Run: headless pygame with SDL's dummy video driver; simulated clock (each Clock.tick advances the game by its frame time, no real sleeping); random seed 0; keys injected as events and as key.get_pressed() state; no mouse input.
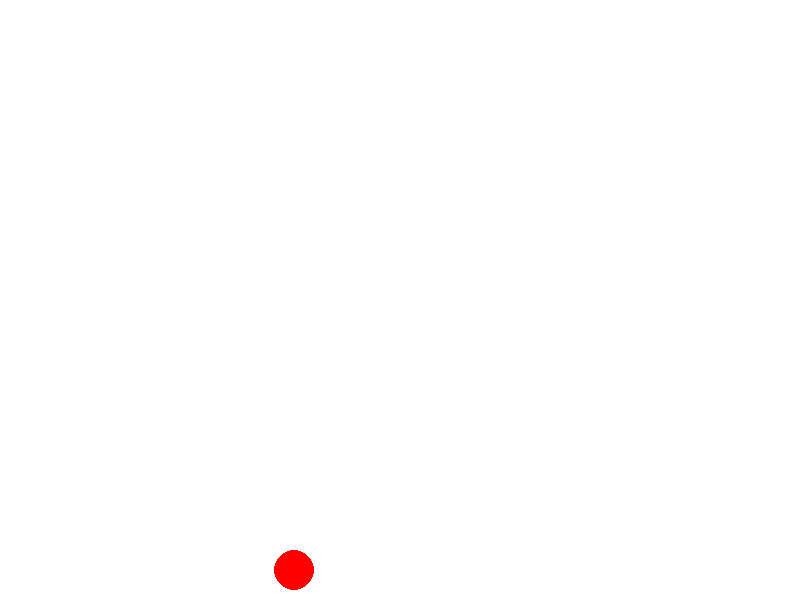
Frame 1 of 4 · flips 1–60 · no input
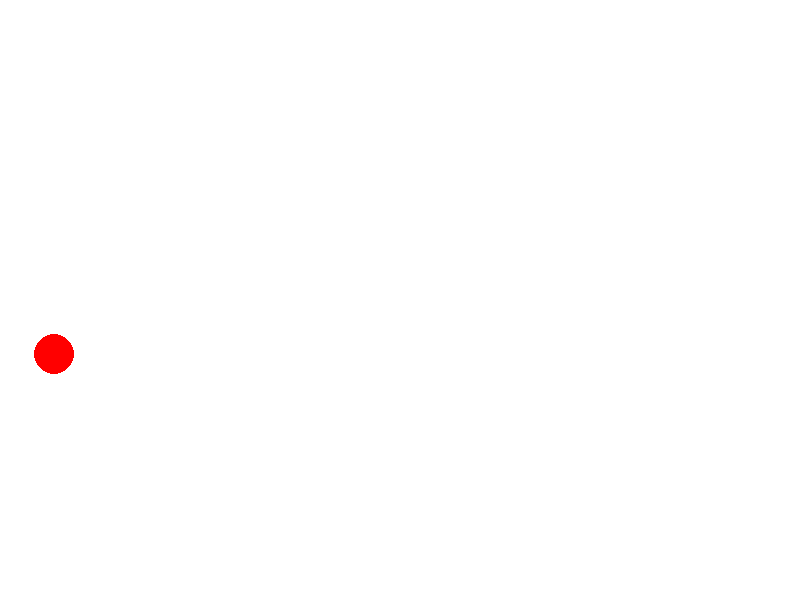
Frame 2 of 4 · flips 61–180 · tapped SPACE, RETURN · held RIGHT (→), D
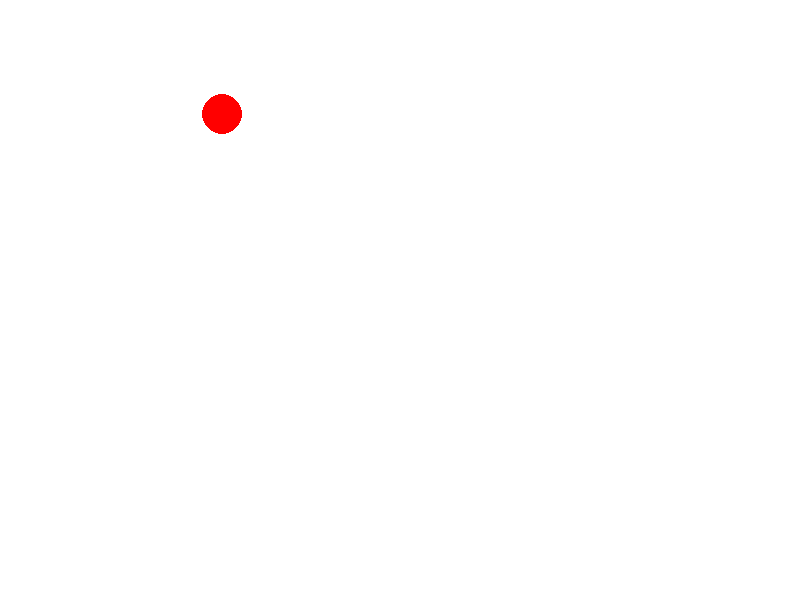
Frame 3 of 4 · flips 181–300 · held DOWN (↓), S
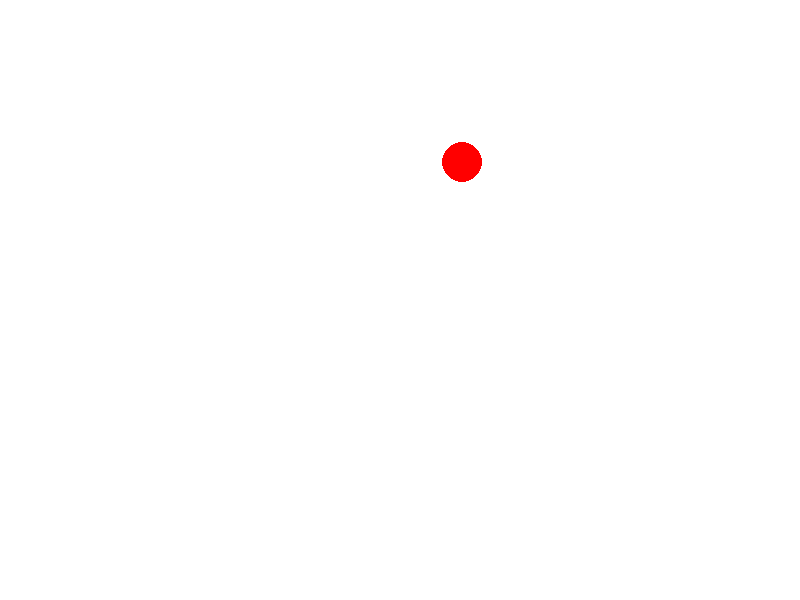
Frame 4 of 4 · flips 301–420 · held LEFT (←), A, UP (↑), W

The pygame program that drew these frames:

import pygame
import random

# Initialize pygame
pygame.init()

# Set up the display
WIDTH, HEIGHT = 800, 600
screen = pygame.display.set_mode((WIDTH, HEIGHT))
pygame.display.set_caption("Bouncing Ball")

# Set up the ball
ball_radius = 20
ball_x = random.randint(ball_radius, WIDTH - ball_radius)
ball_y = random.randint(ball_radius, HEIGHT - ball_radius)
ball_dx = random.choice([-2, 2])
ball_dy = random.choice([-2, 2])
ball_color = (255, 0, 0)

# Game loop
running = True
clock = pygame.time.Clock()
while running:
    # Handle events
    for event in pygame.event.get():
        if event.type == pygame.QUIT:
            running = False

    # Update ball position
    ball_x += ball_dx
    ball_y += ball_dy

    # Check for collision with walls
    if ball_x < ball_radius or ball_x > WIDTH - ball_radius:
        ball_dx *= -1
    if ball_y < ball_radius or ball_y > HEIGHT - ball_radius:
        ball_dy *= -1

    # Fill the background
    screen.fill((255, 255, 255))

    # Draw the ball
    pygame.draw.circle(screen, ball_color, (ball_x, ball_y), ball_radius)

    # Update the display
    pygame.display.flip()

    # Control the frame rate
    clock.tick(60)

# Quit the game
pygame.quit()
